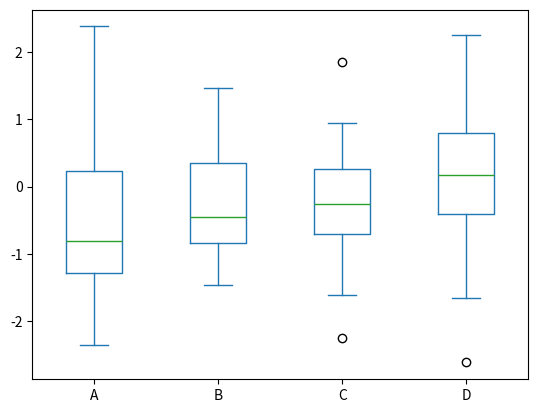

Write Python code to recreate this figure.
import pandas as pd
import numpy as np
import matplotlib.pyplot as plt
from numpy.random import randn

df = pd.DataFrame(randn(25, 4), columns=['A', 'B', 'C', 'D'])
df.plot(kind='box')
plt.show()
